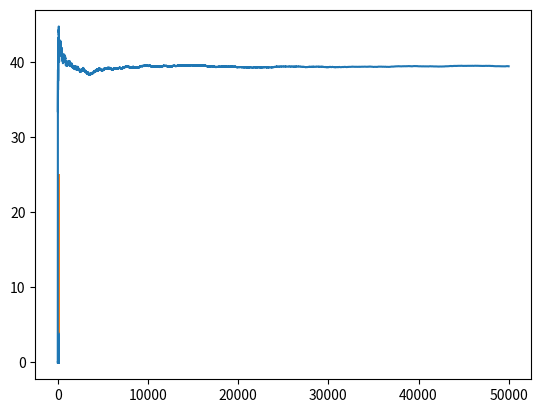

The matplotlib source for this figure:
import numpy as np
import random
import matplotlib.pyplot as plt
points_insidecircle=0          #number of points lying downside the square curve
points_total=0                 #number of points lying upside the square curve

#empty arrays for storing the values of the points up or down the square curve
x_inside=[]
y_inside=[]                    
x_outside=[]
y_outside=[]
inte=[]
darts=[]
a=2
b=5
for i in range(50000):
    
    x_coordinate=random.uniform(2,5)
    y_coordinate=random.uniform(0,25)
    
    d=y_coordinate   
    if d<=x_coordinate**2:
        points_insidecircle+=1
        x_inside.append(x_coordinate)
        y_inside.append(y_coordinate)
    else:
        x_outside.append(x_coordinate)
        y_outside.append(y_coordinate)
        
    points_total+=1                      #increments number of points downside the curve
    int1=75*(points_insidecircle/points_total)
    inte.append(int1)
    darts_number=i
    darts.append(darts_number)
plt.scatter(x_inside,y_inside,s=1)
plt.scatter(x_outside,y_outside,s=1,alpha=.4)
plt.savefig('p8.pdf')
plt.show()
int1=75*(points_insidecircle/points_total)
print("Integration is : ","%.2f" %int1)
plt.plot(darts,inte)
plt.savefig('p9.pdf')
plt.show()
